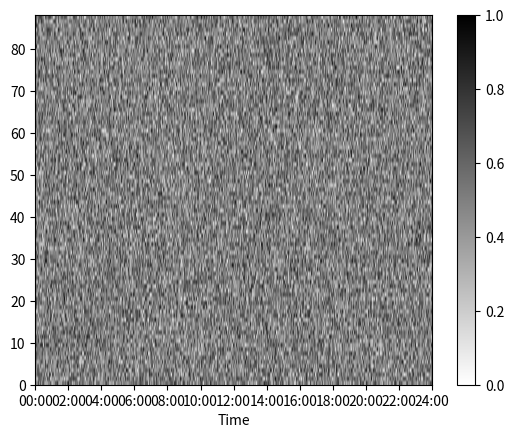

This chart was generated by the following Python code:
import numpy as np
import matplotlib.pyplot as plt
import matplotlib.ticker as mticker

data = np.random.rand(88, 1440)

interval = 1  # minutes
extent = [0, data.shape[1]*interval, 0, data.shape[0]]

plt.imshow(data, extent=extent, aspect='auto', origin='lower',
           cmap='gray_r', vmin=0, vmax=1)

# Format the seconds on the axis as min:sec
def fmtsec(x,pos):
    return "{:02d}:{:02d}".format(int(x//60), int(x%60))
plt.gca().xaxis.set_major_formatter(mticker.FuncFormatter(fmtsec))
# Use nice tick positions as multiples of 30 seconds
plt.gca().xaxis.set_major_locator(mticker.MultipleLocator(120))

plt.xlabel('Time')
plt.colorbar()
plt.show()
